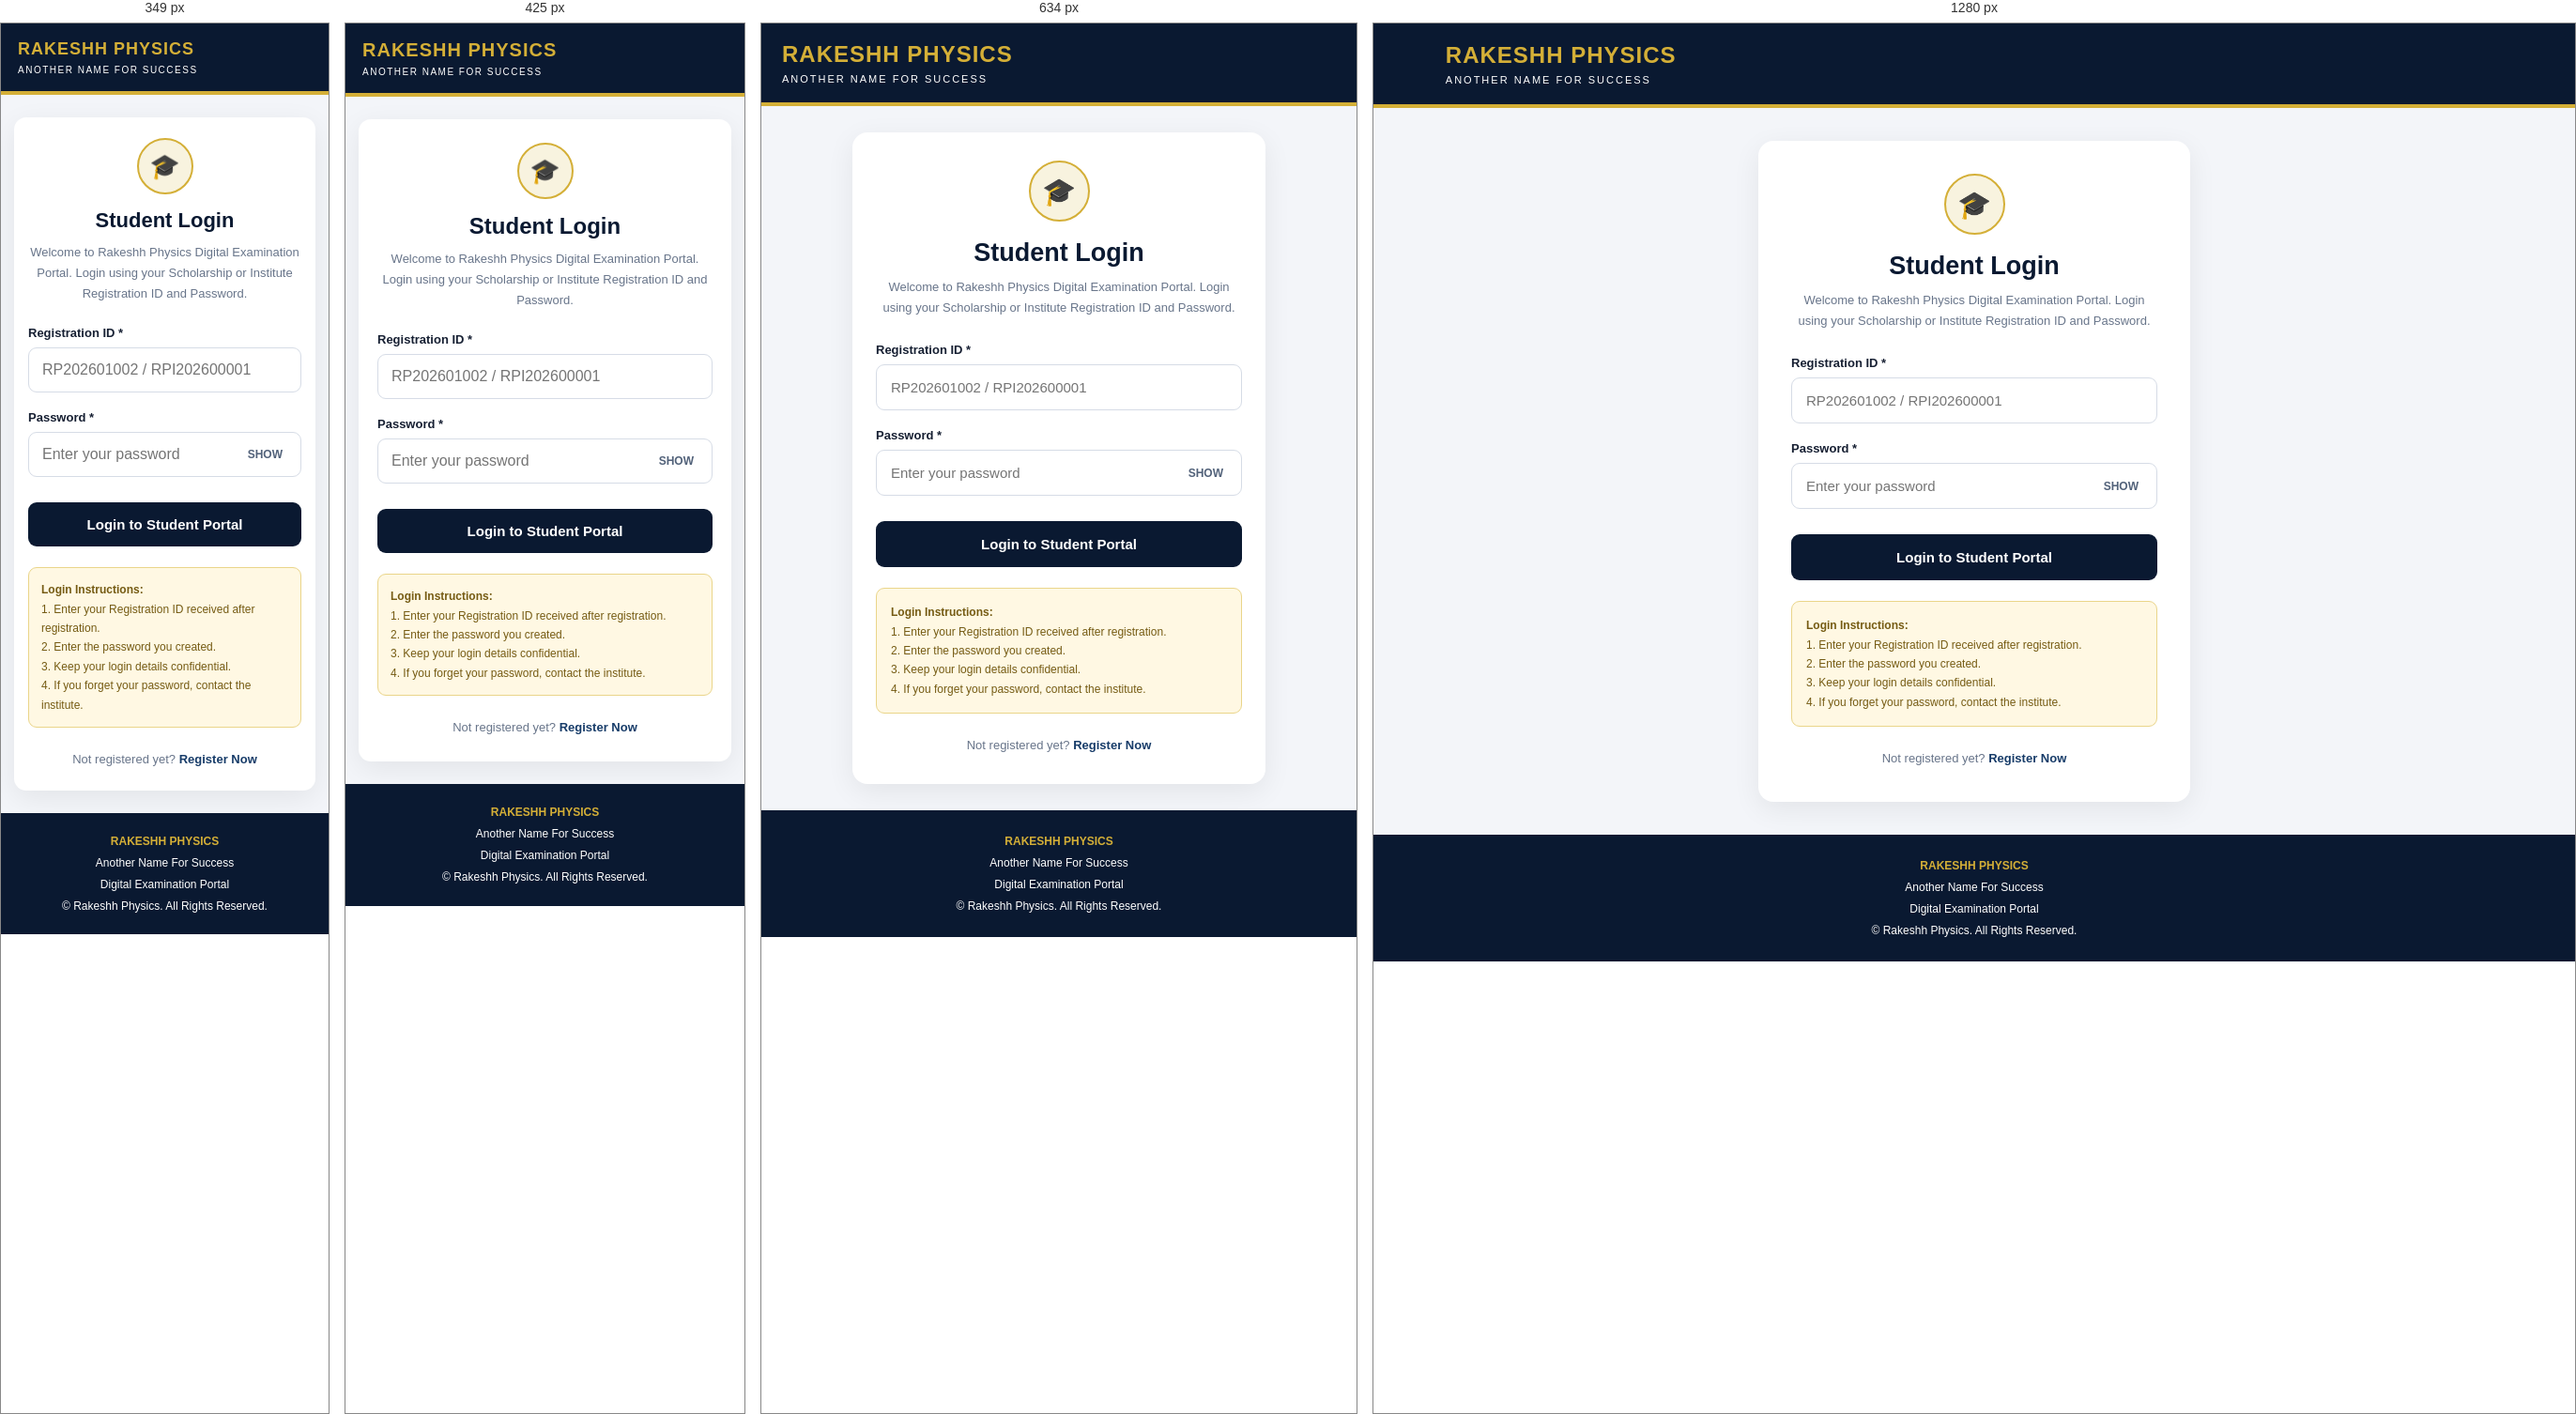
Rendered at 349 px, 425 px, 634 px and 1280 px, left to right.

<!-- file: login.html -->
<!DOCTYPE html>
<html lang="en">
<head>
<meta charset="UTF-8">
<meta name="viewport" content="width=device-width, initial-scale=1.0">
<title>Student Login | Rakeshh Physics</title>
<meta name="description" content="Student login for Rakeshh Physics Scholarship and Academic Test Portal.">

<style>
:root {
    --navy: #0A1931;
    --gold: #D4AF37;
    --background: #F3F5F9;
    --text: #172033;
    --muted: #68758A;
}

* {
    margin: 0;
    padding: 0;
    box-sizing: border-box;
}

html {
    width: 100%;
    overflow-x: hidden;
}

body {
    width: 100%;
    min-height: 100vh;
    font-family: Arial, sans-serif;
    background: var(--background);
    color: var(--text);
    display: flex;
    flex-direction: column;
    overflow-x: hidden;
}

/* HEADER */

header {
    width: 100%;
    background: var(--navy);
    padding: 20px 6%;
    border-bottom: 4px solid var(--gold);
}

.brand {
    color: var(--gold);
    font-size: 24px;
    font-weight: 900;
    letter-spacing: 1px;
}

.subtitle {
    color: white;
    font-size: 11px;
    letter-spacing: 2px;
    margin-top: 6px;
}

/* MAIN SECTION */

main {
    flex: 1;
    width: 100%;
    display: flex;
    align-items: center;
    justify-content: center;
    padding: 35px 16px;
}

/* LOGIN CARD */

.login-card {
    width: 100%;
    max-width: 460px;
    background: white;
    padding: 35px;
    border-radius: 16px;
    box-shadow: 0 8px 30px rgba(0,0,0,.07);
}

.login-icon {
    width: 65px;
    height: 65px;
    border-radius: 50%;
    background: #F8F3DF;
    border: 2px solid var(--gold);
    display: flex;
    align-items: center;
    justify-content: center;
    font-size: 29px;
    margin: 0 auto 18px;
}

h1 {
    text-align: center;
    color: var(--navy);
    font-size: 27px;
    margin-bottom: 10px;
}

.intro {
    text-align: center;
    color: var(--muted);
    font-size: 13px;
    line-height: 1.7;
    margin-bottom: 26px;
}

/* FORM */

.field {
    display: flex;
    flex-direction: column;
    gap: 8px;
    margin-bottom: 19px;
    width: 100%;
}

.field label {
    font-size: 13px;
    font-weight: bold;
}

.field input {
    display: block;
    width: 100%;
    min-width: 0;
    padding: 15px;
    border: 1px solid #D6DCE6;
    border-radius: 9px;
    font-size: 15px;
    background: white;
    color: var(--text);
}

.field input:focus {
    outline: none;
    border-color: var(--gold);
    box-shadow: 0 0 0 3px rgba(212,175,55,.13);
}

.password-wrap {
    position: relative;
    width: 100%;
}

.password-wrap input {
    padding-right: 75px;
}

.show-password {
    position: absolute;
    right: 12px;
    top: 50%;
    transform: translateY(-50%);
    border: 0;
    background: transparent;
    color: #52627A;
    font-size: 12px;
    font-weight: bold;
    cursor: pointer;
    padding: 8px;
}

.login-btn {
    width: 100%;
    background: var(--navy);
    color: white;
    border: 0;
    padding: 16px;
    border-radius: 9px;
    font-size: 15px;
    font-weight: bold;
    cursor: pointer;
    margin-top: 8px;
    transition: background .2s;
}

.login-btn:hover {
    background: #19385D;
}

button:disabled {
    opacity: .6;
    cursor: not-allowed;
}

/* MESSAGES */

.message {
    display: none;
    padding: 14px;
    margin-top: 19px;
    border-radius: 9px;
    font-size: 13px;
    line-height: 1.7;
    overflow-wrap: anywhere;
}

.message.error,
.message.success,
.message.info {
    display: block;
}

.message.error {
    background: #FFF0F0;
    border: 1px solid #EFC0C0;
    color: #9B2828;
}

.message.success {
    background: #EAF8EF;
    border: 1px solid #A8D8B5;
    color: #176534;
}

.message.info {
    background: #EAF2FF;
    border: 1px solid #B9D0F2;
    color: #174578;
}

/* INSTRUCTIONS */

.help {
    background: #FFF8E3;
    border: 1px solid #EAD58A;
    padding: 15px;
    border-radius: 9px;
    font-size: 12px;
    color: #755B13;
    line-height: 1.7;
    margin-top: 22px;
    overflow-wrap: anywhere;
}

.register-link {
    text-align: center;
    margin-top: 23px;
    font-size: 13px;
    color: var(--muted);
    line-height: 1.7;
}

.register-link a {
    color: #173C69;
    font-weight: bold;
    text-decoration: none;
}

.register-link a:hover {
    text-decoration: underline;
}

/* FOOTER */

footer {
    width: 100%;
    text-align: center;
    padding: 22px 15px;
    background: var(--navy);
    color: white;
    font-size: 12px;
    line-height: 1.9;
}

footer strong {
    color: var(--gold);
}

/* TABLET */

@media (max-width: 768px) {
    header {
        padding: 19px 22px;
    }

    main {
        padding: 28px 16px;
    }

    .login-card {
        max-width: 440px;
        padding: 30px 25px;
    }
}

/* MOBILE */

@media (max-width: 500px) {
    body {
        min-width: 0;
    }

    header {
        padding: 17px 18px;
    }

    .brand {
        font-size: 20px;
    }

    .subtitle {
        font-size: 10px;
        letter-spacing: 1.5px;
    }

    main {
        padding: 24px 14px;
        align-items: flex-start;
    }

    .login-card {
        width: 100%;
        max-width: 100%;
        padding: 25px 20px;
        border-radius: 13px;
    }

    .login-icon {
        width: 60px;
        height: 60px;
        font-size: 26px;
        margin-bottom: 15px;
    }

    h1 {
        font-size: 24px;
    }

    .intro {
        font-size: 13px;
        margin-bottom: 23px;
    }

    .field input {
        padding: 14px;
        font-size: 16px;
    }

    .login-btn {
        padding: 15px;
        font-size: 15px;
    }

    .help {
        font-size: 12px;
        padding: 13px;
    }

    footer {
        padding: 19px 12px;
    }
}

/* SMALL MOBILE */

@media (max-width: 350px) {
    .login-card {
        padding: 22px 15px;
    }

    .brand {
        font-size: 18px;
    }

    h1 {
        font-size: 22px;
    }
}
</style>
</head>

<body>

<header>
    <div class="brand">RAKESHH PHYSICS</div>
    <div class="subtitle">ANOTHER NAME FOR SUCCESS</div>
</header>

<main>

<div class="login-card">

    <div class="login-icon">🎓</div>

    <h1>Student Login</h1>

    <p class="intro">
        Welcome to Rakeshh Physics Digital Examination Portal.
        Login using your Scholarship or Institute Registration ID
        and Password.
    </p>

    <form id="loginForm">

        <div class="field">
            <label for="registrationId">Registration ID *</label>

            <input
                type="text"
                id="registrationId"
                placeholder="RP202601002 / RPI202600001"
                maxlength="12"
                autocomplete="username"
                autocapitalize="characters"
                required
            >
        </div>

        <div class="field">
            <label for="password">Password *</label>

            <div class="password-wrap">

                <input
                    type="password"
                    id="password"
                    placeholder="Enter your password"
                    autocomplete="current-password"
                    required
                >

                <button
                    type="button"
                    class="show-password"
                    id="togglePassword"
                >SHOW</button>

            </div>
        </div>

        <button
            type="submit"
            class="login-btn"
            id="loginBtn"
        >
            Login to Student Portal
        </button>

        <div
            id="message"
            class="message"
            role="status"
            aria-live="polite"
        ></div>

    </form>

    <div class="help">
        <strong>Login Instructions:</strong><br>
        1. Enter your Registration ID received after registration.<br>
        2. Enter the password you created.<br>
        3. Keep your login details confidential.<br>
        4. If you forget your password, contact the institute.
    </div>

    <div class="register-link">
        Not registered yet?
        <a href="registration-type.html">Register Now</a>
    </div>

</div>

</main>

<footer>
    <strong>RAKESHH PHYSICS</strong>
    <p>Another Name For Success</p>
    <p>Digital Examination Portal</p>
    <p>© <span id="currentYear"></span> Rakeshh Physics. All Rights Reserved.</p>
</footer>

<script src="https://cdn.jsdelivr.net/npm/@supabase/supabase-js@2"></script>

<script>
"use strict";

const SUPABASE_URL =
    "https://yrqdkzphsjqkrfbeupkj.supabase.co";

const SUPABASE_KEY =
    "sb_publishable_hdlEbfoBoXU6CcktubmJjA_Bi5cl6tc";

const SCHOLARSHIP_DASHBOARD = "student-dashboard.html";
const INSTITUTE_DASHBOARD = "academic-test-hub.html";

const supabaseClient = window.supabase?.createClient(
    SUPABASE_URL,
    SUPABASE_KEY,
    {
        auth: {
            persistSession: true,
            autoRefreshToken: true,
            detectSessionInUrl: true
        }
    }
);

const form = document.getElementById("loginForm");
const registrationInput = document.getElementById("registrationId");
const passwordInput = document.getElementById("password");
const loginBtn = document.getElementById("loginBtn");
const message = document.getElementById("message");

document.getElementById("currentYear").textContent =
    new Date().getFullYear();

function showMessage(type, text) {
    message.className = "message " + type;
    message.textContent = text;
}

function resetLoginButton() {
    loginBtn.disabled = false;
    loginBtn.textContent = "Login to Student Portal";
}

/* SHOW / HIDE PASSWORD */

document.getElementById("togglePassword")
.addEventListener("click", function() {

    const visible = passwordInput.type === "text";

    passwordInput.type = visible ? "password" : "text";

    this.textContent = visible ? "SHOW" : "HIDE";
});

/* STUDENT LOGIN */

form.addEventListener("submit", async function(event) {

    event.preventDefault();

    message.className = "message";
    message.textContent = "";

    if (!supabaseClient) {
        showMessage(
            "error",
            "Login service could not load. Please refresh the page."
        );
        return;
    }

    const registrationId =
        registrationInput.value.trim().toUpperCase();

    const password = passwordInput.value;

    const isInstitute =
        /^RPI\d{9}$/.test(registrationId);

    const isScholarship =
        /^RP\d{9}$/.test(registrationId);

    if (!isInstitute && !isScholarship) {
        showMessage(
            "error",
            "Invalid Registration ID. Enter your RP or RPI Registration ID."
        );
        return;
    }

    if (!password) {
        showMessage(
            "error",
            "Please enter your password."
        );
        return;
    }

    const internalEmail = isInstitute
        ? "rpi-" + registrationId.toLowerCase() +
          "@student-login.rakeshphysics.com"
        : "rp-" + registrationId.toLowerCase() +
          "@student-login.rakeshphysics.com";

    loginBtn.disabled = true;
    loginBtn.textContent = "Verifying Login...";

    try {

        const { data, error } =
            await supabaseClient.auth.signInWithPassword({
                email: internalEmail,
                password: password
            });

        if (error || !data.user) {

            showMessage(
                "error",
                "Invalid Registration ID or Password. Please try again."
            );

            resetLoginButton();
            return;
        }

        const metadata = data.user.user_metadata || {};

        const expectedAccountType = isInstitute
            ? "institute_student"
            : "scholarship_student";

        if (
            metadata.account_type !== expectedAccountType ||
            metadata.registration_id !== registrationId
        ) {

            await supabaseClient.auth.signOut();

            showMessage(
                "error",
                "Your account details could not be verified."
            );

            resetLoginButton();
            return;
        }

        /* VERIFY SESSION */

        const { data: sessionData, error: sessionError } =
            await supabaseClient.auth.getSession();

        if (sessionError || !sessionData.session) {

            await supabaseClient.auth.signOut();

            showMessage(
                "error",
                "Login session could not be verified. Please try again."
            );

            resetLoginButton();
            return;
        }

        /* INSTITUTE STUDENT APPROVAL CHECK */

        if (isInstitute) {

            const { data: student, error: studentError } =
                await supabaseClient
                    .from("institute_students")
                    .select("status")
                    .eq("auth_user_id", data.user.id)
                    .eq("student_id", registrationId)
                    .maybeSingle();

            if (studentError || !student) {

                await supabaseClient.auth.signOut();

                showMessage(
                    "error",
                    "Institute student record could not be verified. Contact the institute."
                );

                resetLoginButton();
                return;
            }

            const status =
                String(student.status).toLowerCase();

            if (status === "pending") {

                await supabaseClient.auth.signOut();

                showMessage(
                    "info",
                    "Your registration is submitted successfully. Your RPI ID is " +
                    registrationId +
                    ". Your account is awaiting Admin Approval. Please try again after approval."
                );

                resetLoginButton();
                return;
            }

            if (status === "rejected") {

                await supabaseClient.auth.signOut();

                showMessage(
                    "error",
                    "Your registration has not been approved. Please contact the institute."
                );

                resetLoginButton();
                return;
            }

            if (status !== "approved") {

                await supabaseClient.auth.signOut();

                showMessage(
                    "error",
                    "Your account status is not valid. Please contact the institute."
                );

                resetLoginButton();
                return;
            }

            showMessage(
                "success",
                "Institute Login successful! Opening Academic Test Hub..."
            );

            loginBtn.textContent = "Login Successful";

            window.location.replace(INSTITUTE_DASHBOARD);
            return;
        }

        /* SCHOLARSHIP STUDENT LOGIN */

        showMessage(
            "success",
            "Scholarship Login successful! Opening Student Dashboard..."
        );

        loginBtn.textContent = "Login Successful";

        window.location.replace(SCHOLARSHIP_DASHBOARD);

    } catch (error) {

        console.error("Student login error:", error);

        await supabaseClient.auth.signOut();

        showMessage(
            "error",
            "Unable to complete login. Please try again."
        );

        resetLoginButton();
    }

});
</script>

</body>
</html>